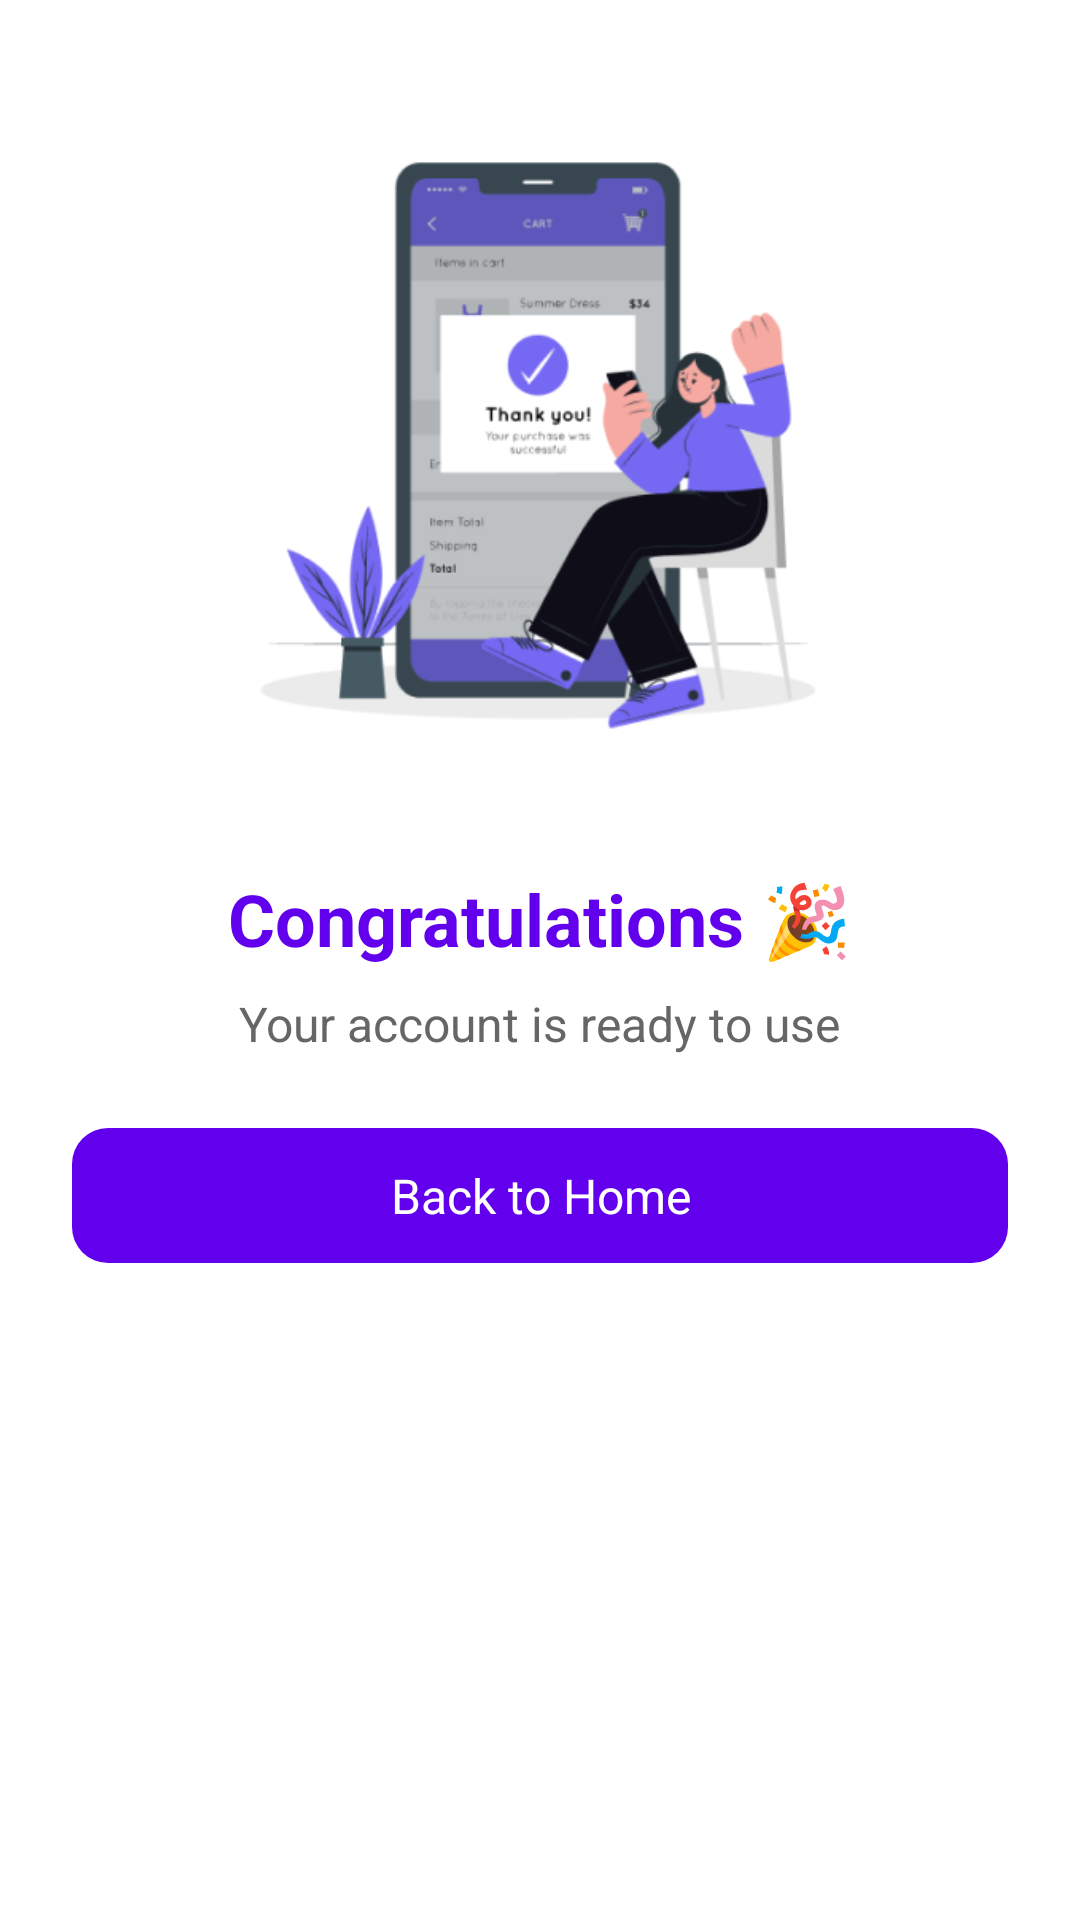

Write the Android layout XML for this screen, with the resource values it uses.
<!-- AndroidManifest.xml: application theme Theme.Duan1 -->
<!-- res/layout/dialog_congratulations.xml -->
<RelativeLayout xmlns:android="http://schemas.android.com/apk/res/android"
    android:layout_width="wrap_content"
    android:layout_height="wrap_content"
    android:background="@drawable/rounded_background"
    android:padding="24dp"
    android:layout_gravity="center">

    <ImageView
        android:id="@+id/success_image"
        android:layout_width="300dp"
        android:layout_height="250dp"
        android:layout_centerHorizontal="true"
        android:src="@drawable/iconyou"
        android:contentDescription="Success Image" />

    <TextView
        android:id="@+id/congratulations_text"
        android:layout_width="wrap_content"
        android:layout_height="wrap_content"
        android:layout_below="@id/success_image"
        android:layout_marginTop="16dp"
        android:layout_centerHorizontal="true"
            android:text="Congratulations 🎉"
        android:textSize="24sp"
        android:textStyle="bold"
        android:textColor="#6200EE" />

    
    <TextView
        android:id="@+id/subtitle_text"
        android:layout_width="wrap_content"
        android:layout_height="wrap_content"
        android:layout_below="@id/congratulations_text"
        android:layout_marginTop="8dp"
        android:layout_centerHorizontal="true"
        android:text="Your account is ready to use"
        android:textSize="16sp"
        android:textColor="#666666" />

    
    <TextView
        android:id="@+id/back_to_home_button"
        android:layout_width="match_parent"
        android:layout_height="45dp"
        android:layout_below="@id/subtitle_text"
        android:layout_marginTop="24dp"
        android:gravity="center"
        android:background="@drawable/btn_background"
        android:text="Back to Home"
        android:textColor="#FFFFFF"
        android:textSize="16sp" />

</RelativeLayout>
<!-- resources referenced by this layout -->
<resources>
  <!-- drawable btn_background (drawable) -->
  <shape xmlns:android="http://schemas.android.com/apk/res/android">
      <solid android:color="#6200EE" />
      <corners android:radius="12dp" />
  </shape>
  <!-- drawable iconyou: png bitmap (drawable, 66060 bytes) -->
  <!-- drawable rounded_background (drawable) -->
  <shape xmlns:android="http://schemas.android.com/apk/res/android">
      <solid android:color="#FFFFFF" />
      <corners android:radius="16dp" />
  </shape>
  
  
  
  
  
  
</resources>
